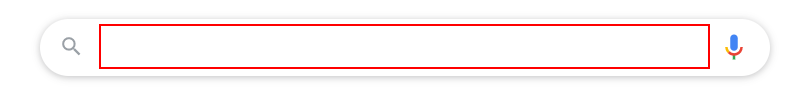
Workflow: New Temp

Step 1: type "Flipkart" into the text box in window 'Google' (chrome.exe)

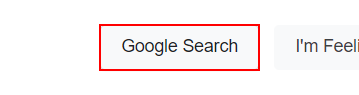
Step 2: click on the text box in window 'Google' (chrome.exe)
